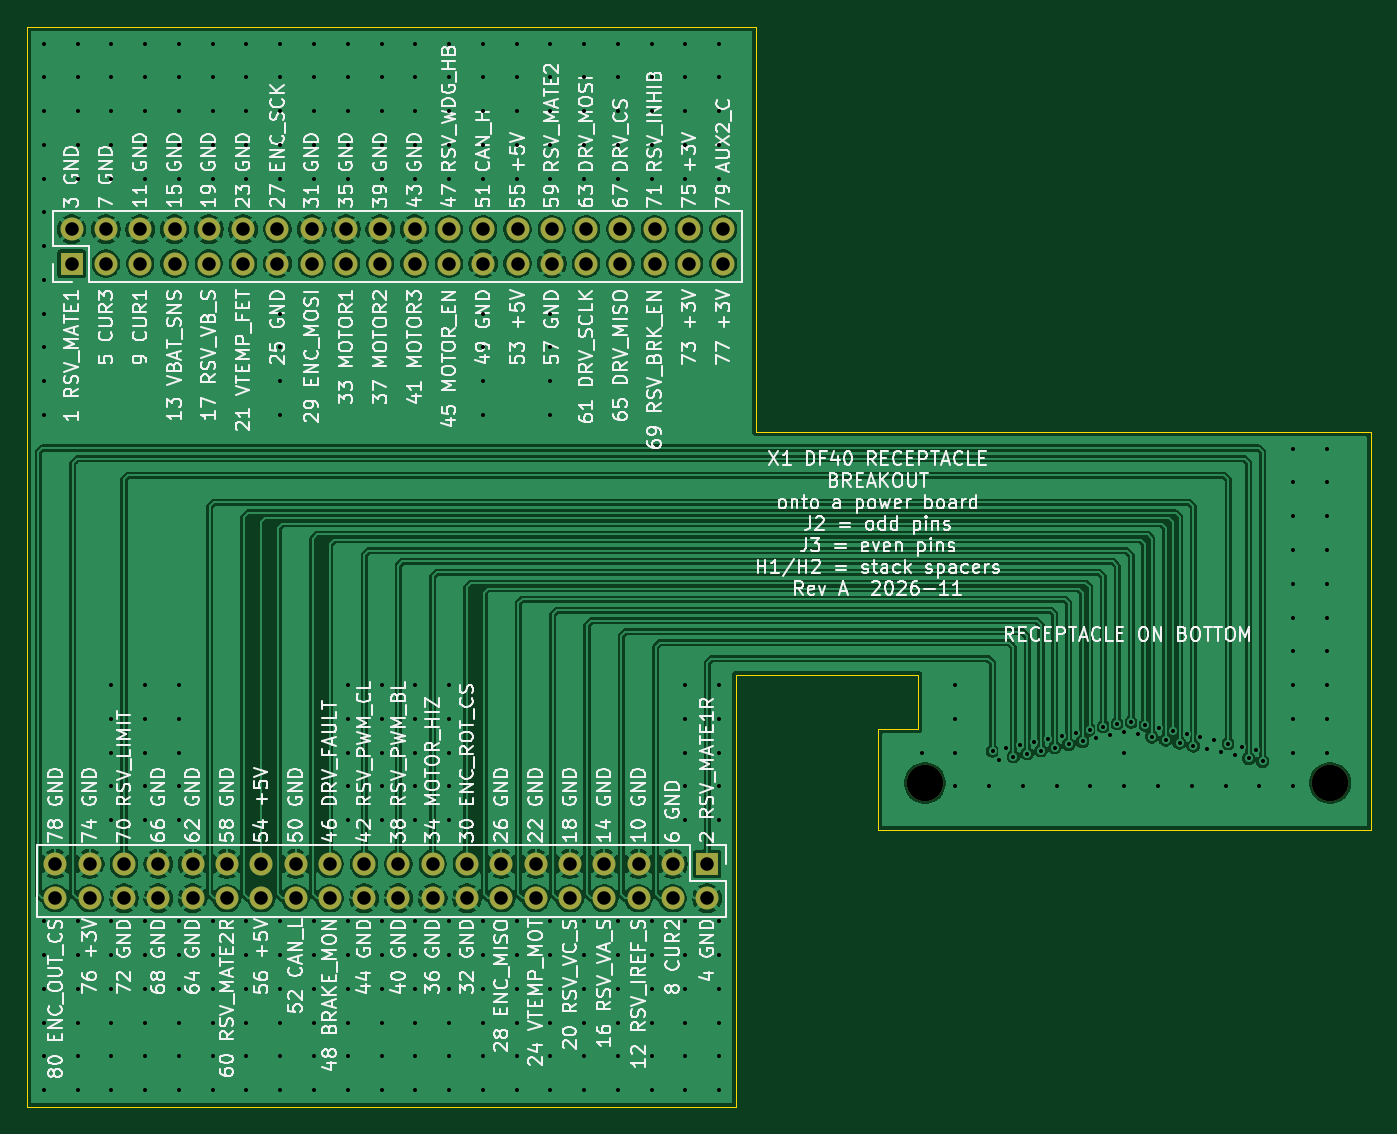
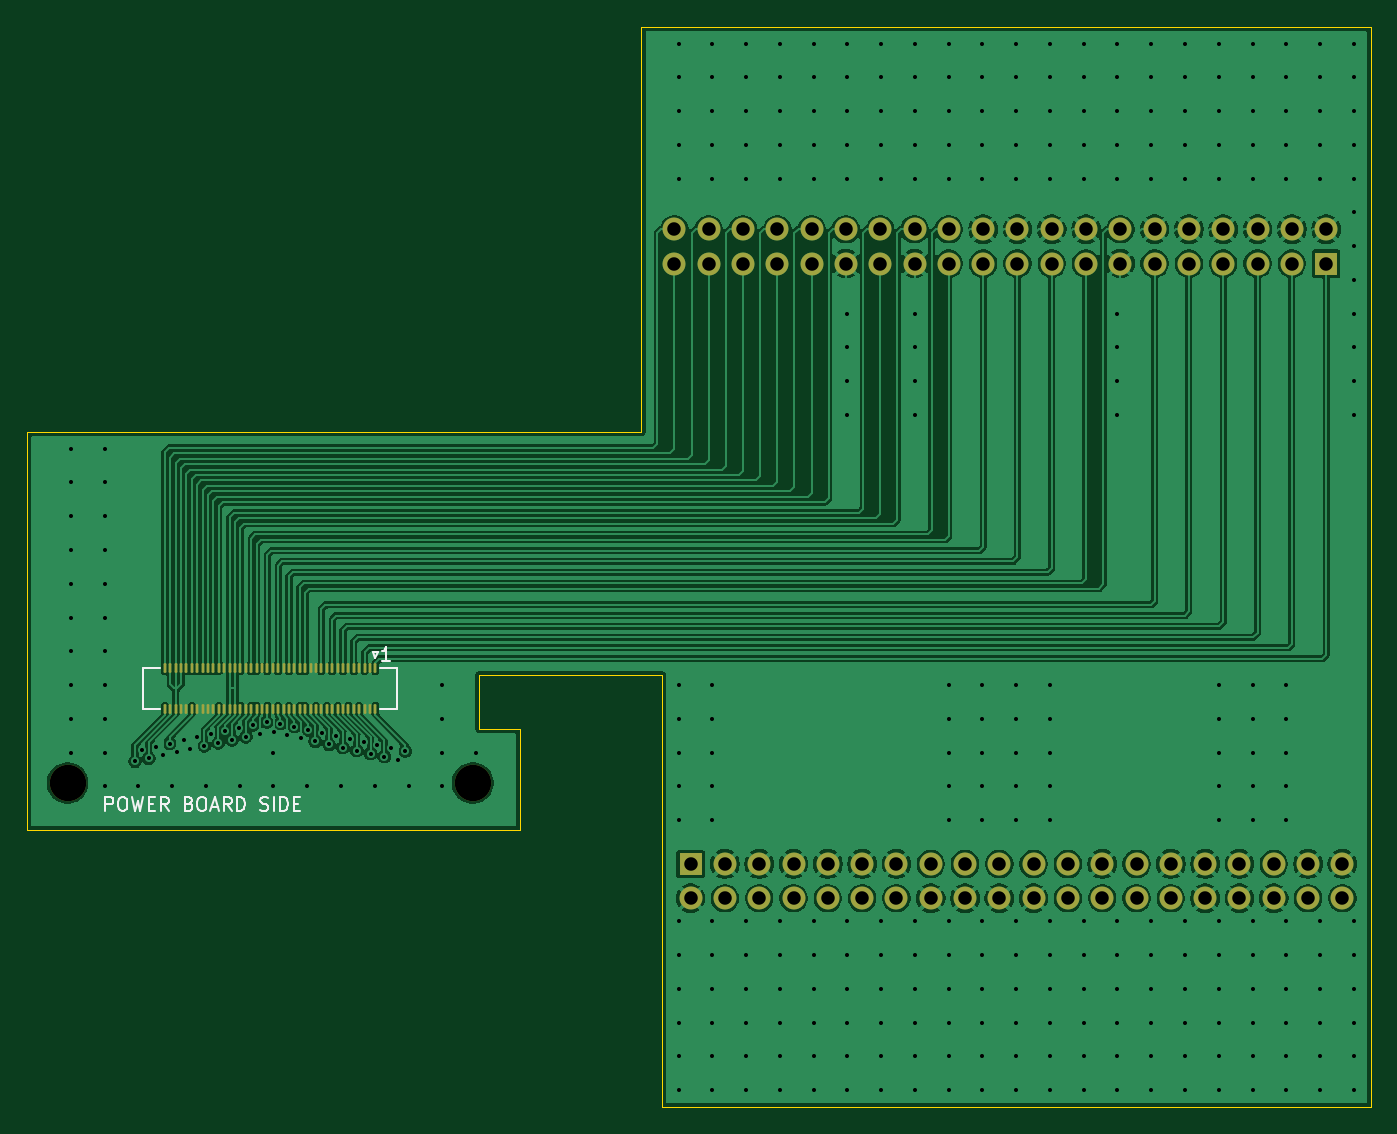
Circuit board: 10 layer files. Board 99.5 x 80.0 mm.
- bottom_copper: DF40_Receptacle_Breakout-B_Cu.gbl (199427 bytes)
- bottom_mask: DF40_Receptacle_Breakout-B_Mask.gbs (5429 bytes)
- paste: DF40_Receptacle_Breakout-B_Paste.gbp (3221 bytes)
- bottom_silk: DF40_Receptacle_Breakout-B_Silkscreen.gbo (8595 bytes)
- outline: DF40_Receptacle_Breakout-Edge_Cuts.gm1 (1111 bytes)
- top_copper: DF40_Receptacle_Breakout-F_Cu.gtl (167247 bytes)
- top_mask: DF40_Receptacle_Breakout-F_Mask.gts (2677 bytes)
- paste: DF40_Receptacle_Breakout-F_Paste.gtp (469 bytes)
- top_silk: DF40_Receptacle_Breakout-F_Silkscreen.gto (313470 bytes)
- drill: DF40_Receptacle_Breakout.drl (7290 bytes)

=== bottom_copper: DF40_Receptacle_Breakout-B_Cu.gbl (199427 bytes, source omitted) ===
=== bottom_mask: DF40_Receptacle_Breakout-B_Mask.gbs ===
%TF.GenerationSoftware,KiCad,Pcbnew,10.0.7*%
%TF.CreationDate,2026-11-11T00:01:32-06:00*%
%TF.ProjectId,DF40_Receptacle_Breakout,44463430-5f52-4656-9365-707461636c65,rev?*%
%TF.SameCoordinates,Original*%
%TF.FileFunction,Soldermask,Bot*%
%TF.FilePolarity,Negative*%
%FSLAX46Y46*%
G04 Gerber Fmt 4.6, Leading zero omitted, Abs format (unit mm)*
G04 Created by KiCad (PCBNEW 10.0.7) date 2026-11-11 00:01:32*
%MOMM*%
%LPD*%
G01*
G04 APERTURE LIST*
G04 Aperture macros list*
%AMRoundRect*
0 Rectangle with rounded corners*
0 $1 Rounding radius*
0 $2 $3 $4 $5 $6 $7 $8 $9 X,Y pos of 4 corners*
0 Add a 4 corners polygon primitive as box body*
4,1,4,$2,$3,$4,$5,$6,$7,$8,$9,$2,$3,0*
0 Add four circle primitives for the rounded corners*
1,1,$1+$1,$2,$3*
1,1,$1+$1,$4,$5*
1,1,$1+$1,$6,$7*
1,1,$1+$1,$8,$9*
0 Add four rect primitives between the rounded corners*
20,1,$1+$1,$2,$3,$4,$5,0*
20,1,$1+$1,$4,$5,$6,$7,0*
20,1,$1+$1,$6,$7,$8,$9,0*
20,1,$1+$1,$8,$9,$2,$3,0*%
G04 Aperture macros list end*
%ADD10R,1.700000X1.700000*%
%ADD11C,1.700000*%
%ADD12C,2.700000*%
%ADD13RoundRect,0.050000X-0.050000X-0.300000X0.050000X-0.300000X0.050000X0.300000X-0.050000X0.300000X0*%
G04 APERTURE END LIST*
D10*
%TO.C,J2*%
X71800000Y-76540000D03*
D11*
X71800000Y-74000000D03*
X74340000Y-76540000D03*
X74340000Y-74000000D03*
X76880000Y-76540000D03*
X76880000Y-74000000D03*
X79420000Y-76540000D03*
X79420000Y-74000000D03*
X81960000Y-76540000D03*
X81960000Y-74000000D03*
X84500000Y-76540000D03*
X84500000Y-74000000D03*
X87040000Y-76540000D03*
X87040000Y-74000000D03*
X89580000Y-76540000D03*
X89580000Y-74000000D03*
X92120000Y-76540000D03*
X92120000Y-74000000D03*
X94660000Y-76540000D03*
X94660000Y-74000000D03*
X97200000Y-76540000D03*
X97200000Y-74000000D03*
X99740000Y-76540000D03*
X99740000Y-74000000D03*
X102280000Y-76540000D03*
X102280000Y-74000000D03*
X104820000Y-76540000D03*
X104820000Y-74000000D03*
X107360000Y-76540000D03*
X107360000Y-74000000D03*
X109900000Y-76540000D03*
X109900000Y-74000000D03*
X112440000Y-76540000D03*
X112440000Y-74000000D03*
X114980000Y-76540000D03*
X114980000Y-74000000D03*
X117520000Y-76540000D03*
X117520000Y-74000000D03*
X120060000Y-76540000D03*
X120060000Y-74000000D03*
%TD*%
D12*
%TO.C,H2*%
X165000000Y-115000000D03*
%TD*%
%TO.C,H1*%
X135000000Y-115000000D03*
%TD*%
D10*
%TO.C,J3*%
X118860000Y-121000000D03*
D11*
X118860000Y-123540000D03*
X116320000Y-121000000D03*
X116320000Y-123540000D03*
X113780000Y-121000000D03*
X113780000Y-123540000D03*
X111240000Y-121000000D03*
X111240000Y-123540000D03*
X108700000Y-121000000D03*
X108700000Y-123540000D03*
X106160000Y-121000000D03*
X106160000Y-123540000D03*
X103620000Y-121000000D03*
X103620000Y-123540000D03*
X101080000Y-121000000D03*
X101080000Y-123540000D03*
X98540000Y-121000000D03*
X98540000Y-123540000D03*
X96000000Y-121000000D03*
X96000000Y-123540000D03*
X93460000Y-121000000D03*
X93460000Y-123540000D03*
X90920000Y-121000000D03*
X90920000Y-123540000D03*
X88380000Y-121000000D03*
X88380000Y-123540000D03*
X85840000Y-121000000D03*
X85840000Y-123540000D03*
X83300000Y-121000000D03*
X83300000Y-123540000D03*
X80760000Y-121000000D03*
X80760000Y-123540000D03*
X78220000Y-121000000D03*
X78220000Y-123540000D03*
X75680000Y-121000000D03*
X75680000Y-123540000D03*
X73140000Y-121000000D03*
X73140000Y-123540000D03*
X70600000Y-121000000D03*
X70600000Y-123540000D03*
%TD*%
D13*
%TO.C,J1*%
X142200000Y-106460000D03*
X142200000Y-109540000D03*
X142600000Y-106460000D03*
X142600000Y-109540000D03*
X143000000Y-106460000D03*
X143000000Y-109540000D03*
X143400000Y-106460000D03*
X143400000Y-109540000D03*
X143800000Y-106460000D03*
X143800000Y-109540000D03*
X144200000Y-106460000D03*
X144200000Y-109540000D03*
X144600000Y-106460000D03*
X144600000Y-109540000D03*
X145000000Y-106460000D03*
X145000000Y-109540000D03*
X145400000Y-106460000D03*
X145400000Y-109540000D03*
X145800000Y-106460000D03*
X145800000Y-109540000D03*
X146200000Y-106460000D03*
X146200000Y-109540000D03*
X146600000Y-106460000D03*
X146600000Y-109540000D03*
X147000000Y-106460000D03*
X147000000Y-109540000D03*
X147400000Y-106460000D03*
X147400000Y-109540000D03*
X147800000Y-106460000D03*
X147800000Y-109540000D03*
X148200000Y-106460000D03*
X148200000Y-109540000D03*
X148600000Y-106460000D03*
X148600000Y-109540000D03*
X149000000Y-106460000D03*
X149000000Y-109540000D03*
X149400000Y-106460000D03*
X149400000Y-109540000D03*
X149800000Y-106460000D03*
X149800000Y-109540000D03*
X150200000Y-106460000D03*
X150200000Y-109540000D03*
X150600000Y-106460000D03*
X150600000Y-109540000D03*
X151000000Y-106460000D03*
X151000000Y-109540000D03*
X151400000Y-106460000D03*
X151400000Y-109540000D03*
X151800000Y-106460000D03*
X151800000Y-109540000D03*
X152200000Y-106460000D03*
X152200000Y-109540000D03*
X152600000Y-106460000D03*
X152600000Y-109540000D03*
X153000000Y-106460000D03*
X153000000Y-109540000D03*
X153400000Y-106460000D03*
X153400000Y-109540000D03*
X153800000Y-106460000D03*
X153800000Y-109540000D03*
X154200000Y-106460000D03*
X154200000Y-109540000D03*
X154600000Y-106460000D03*
X154600000Y-109540000D03*
X155000000Y-106460000D03*
X155000000Y-109540000D03*
X155400000Y-106460000D03*
X155400000Y-109540000D03*
X155800000Y-106460000D03*
X155800000Y-109540000D03*
X156200000Y-106460000D03*
X156200000Y-109540000D03*
X156600000Y-106460000D03*
X156600000Y-109540000D03*
X157000000Y-106460000D03*
X157000000Y-109540000D03*
X157400000Y-106460000D03*
X157400000Y-109540000D03*
X157800000Y-106460000D03*
X157800000Y-109540000D03*
%TD*%
M02*

=== paste: DF40_Receptacle_Breakout-B_Paste.gbp (3221 bytes, source withheld) ===
=== bottom_silk: DF40_Receptacle_Breakout-B_Silkscreen.gbo (8595 bytes, source omitted) ===
=== outline: DF40_Receptacle_Breakout-Edge_Cuts.gm1 ===
%TF.GenerationSoftware,KiCad,Pcbnew,10.0.7*%
%TF.CreationDate,2026-11-11T00:01:32-06:00*%
%TF.ProjectId,DF40_Receptacle_Breakout,44463430-5f52-4656-9365-707461636c65,rev?*%
%TF.SameCoordinates,Original*%
%TF.FileFunction,Profile,NP*%
%FSLAX46Y46*%
G04 Gerber Fmt 4.6, Leading zero omitted, Abs format (unit mm)*
G04 Created by KiCad (PCBNEW 10.0.7) date 2026-11-11 00:01:32*
%MOMM*%
%LPD*%
G01*
G04 APERTURE LIST*
%TA.AperFunction,Profile*%
%ADD10C,0.100000*%
%TD*%
G04 APERTURE END LIST*
D10*
X68500000Y-59000000D02*
X122500000Y-59000000D01*
X68500000Y-139000000D02*
X68500000Y-59000000D01*
X121000000Y-107000000D02*
X121000000Y-139000000D01*
X121000000Y-139000000D02*
X68500000Y-139000000D01*
X122500000Y-59000000D02*
X122500000Y-89000000D01*
X122500000Y-89000000D02*
X168000000Y-89000000D01*
X131500000Y-111000000D02*
X134500000Y-111000000D01*
X131500000Y-118500000D02*
X131500000Y-111000000D01*
X134500000Y-107000000D02*
X121000000Y-107000000D01*
X134500000Y-111000000D02*
X134500000Y-107000000D01*
X168000000Y-89000000D02*
X168000000Y-118500000D01*
X168000000Y-118500000D02*
X131500000Y-118500000D01*
M02*

=== top_copper: DF40_Receptacle_Breakout-F_Cu.gtl (167247 bytes, source omitted) ===
=== top_mask: DF40_Receptacle_Breakout-F_Mask.gts ===
%TF.GenerationSoftware,KiCad,Pcbnew,10.0.7*%
%TF.CreationDate,2026-11-11T00:01:32-06:00*%
%TF.ProjectId,DF40_Receptacle_Breakout,44463430-5f52-4656-9365-707461636c65,rev?*%
%TF.SameCoordinates,Original*%
%TF.FileFunction,Soldermask,Top*%
%TF.FilePolarity,Negative*%
%FSLAX46Y46*%
G04 Gerber Fmt 4.6, Leading zero omitted, Abs format (unit mm)*
G04 Created by KiCad (PCBNEW 10.0.7) date 2026-11-11 00:01:32*
%MOMM*%
%LPD*%
G01*
G04 APERTURE LIST*
%ADD10R,1.700000X1.700000*%
%ADD11C,1.700000*%
%ADD12C,2.700000*%
G04 APERTURE END LIST*
D10*
%TO.C,J2*%
X71800000Y-76540000D03*
D11*
X71800000Y-74000000D03*
X74340000Y-76540000D03*
X74340000Y-74000000D03*
X76880000Y-76540000D03*
X76880000Y-74000000D03*
X79420000Y-76540000D03*
X79420000Y-74000000D03*
X81960000Y-76540000D03*
X81960000Y-74000000D03*
X84500000Y-76540000D03*
X84500000Y-74000000D03*
X87040000Y-76540000D03*
X87040000Y-74000000D03*
X89580000Y-76540000D03*
X89580000Y-74000000D03*
X92120000Y-76540000D03*
X92120000Y-74000000D03*
X94660000Y-76540000D03*
X94660000Y-74000000D03*
X97200000Y-76540000D03*
X97200000Y-74000000D03*
X99740000Y-76540000D03*
X99740000Y-74000000D03*
X102280000Y-76540000D03*
X102280000Y-74000000D03*
X104820000Y-76540000D03*
X104820000Y-74000000D03*
X107360000Y-76540000D03*
X107360000Y-74000000D03*
X109900000Y-76540000D03*
X109900000Y-74000000D03*
X112440000Y-76540000D03*
X112440000Y-74000000D03*
X114980000Y-76540000D03*
X114980000Y-74000000D03*
X117520000Y-76540000D03*
X117520000Y-74000000D03*
X120060000Y-76540000D03*
X120060000Y-74000000D03*
%TD*%
D12*
%TO.C,H2*%
X165000000Y-115000000D03*
%TD*%
%TO.C,H1*%
X135000000Y-115000000D03*
%TD*%
D10*
%TO.C,J3*%
X118860000Y-121000000D03*
D11*
X118860000Y-123540000D03*
X116320000Y-121000000D03*
X116320000Y-123540000D03*
X113780000Y-121000000D03*
X113780000Y-123540000D03*
X111240000Y-121000000D03*
X111240000Y-123540000D03*
X108700000Y-121000000D03*
X108700000Y-123540000D03*
X106160000Y-121000000D03*
X106160000Y-123540000D03*
X103620000Y-121000000D03*
X103620000Y-123540000D03*
X101080000Y-121000000D03*
X101080000Y-123540000D03*
X98540000Y-121000000D03*
X98540000Y-123540000D03*
X96000000Y-121000000D03*
X96000000Y-123540000D03*
X93460000Y-121000000D03*
X93460000Y-123540000D03*
X90920000Y-121000000D03*
X90920000Y-123540000D03*
X88380000Y-121000000D03*
X88380000Y-123540000D03*
X85840000Y-121000000D03*
X85840000Y-123540000D03*
X83300000Y-121000000D03*
X83300000Y-123540000D03*
X80760000Y-121000000D03*
X80760000Y-123540000D03*
X78220000Y-121000000D03*
X78220000Y-123540000D03*
X75680000Y-121000000D03*
X75680000Y-123540000D03*
X73140000Y-121000000D03*
X73140000Y-123540000D03*
X70600000Y-121000000D03*
X70600000Y-123540000D03*
%TD*%
M02*

=== paste: DF40_Receptacle_Breakout-F_Paste.gtp ===
%TF.GenerationSoftware,KiCad,Pcbnew,10.0.7*%
%TF.CreationDate,2026-11-11T00:01:32-06:00*%
%TF.ProjectId,DF40_Receptacle_Breakout,44463430-5f52-4656-9365-707461636c65,rev?*%
%TF.SameCoordinates,Original*%
%TF.FileFunction,Paste,Top*%
%TF.FilePolarity,Positive*%
%FSLAX46Y46*%
G04 Gerber Fmt 4.6, Leading zero omitted, Abs format (unit mm)*
G04 Created by KiCad (PCBNEW 10.0.7) date 2026-11-11 00:01:32*
%MOMM*%
%LPD*%
G01*
G04 APERTURE LIST*
G04 APERTURE END LIST*
M02*

=== top_silk: DF40_Receptacle_Breakout-F_Silkscreen.gto (313470 bytes, source omitted) ===
=== drill: DF40_Receptacle_Breakout.drl (7290 bytes, source omitted) ===
